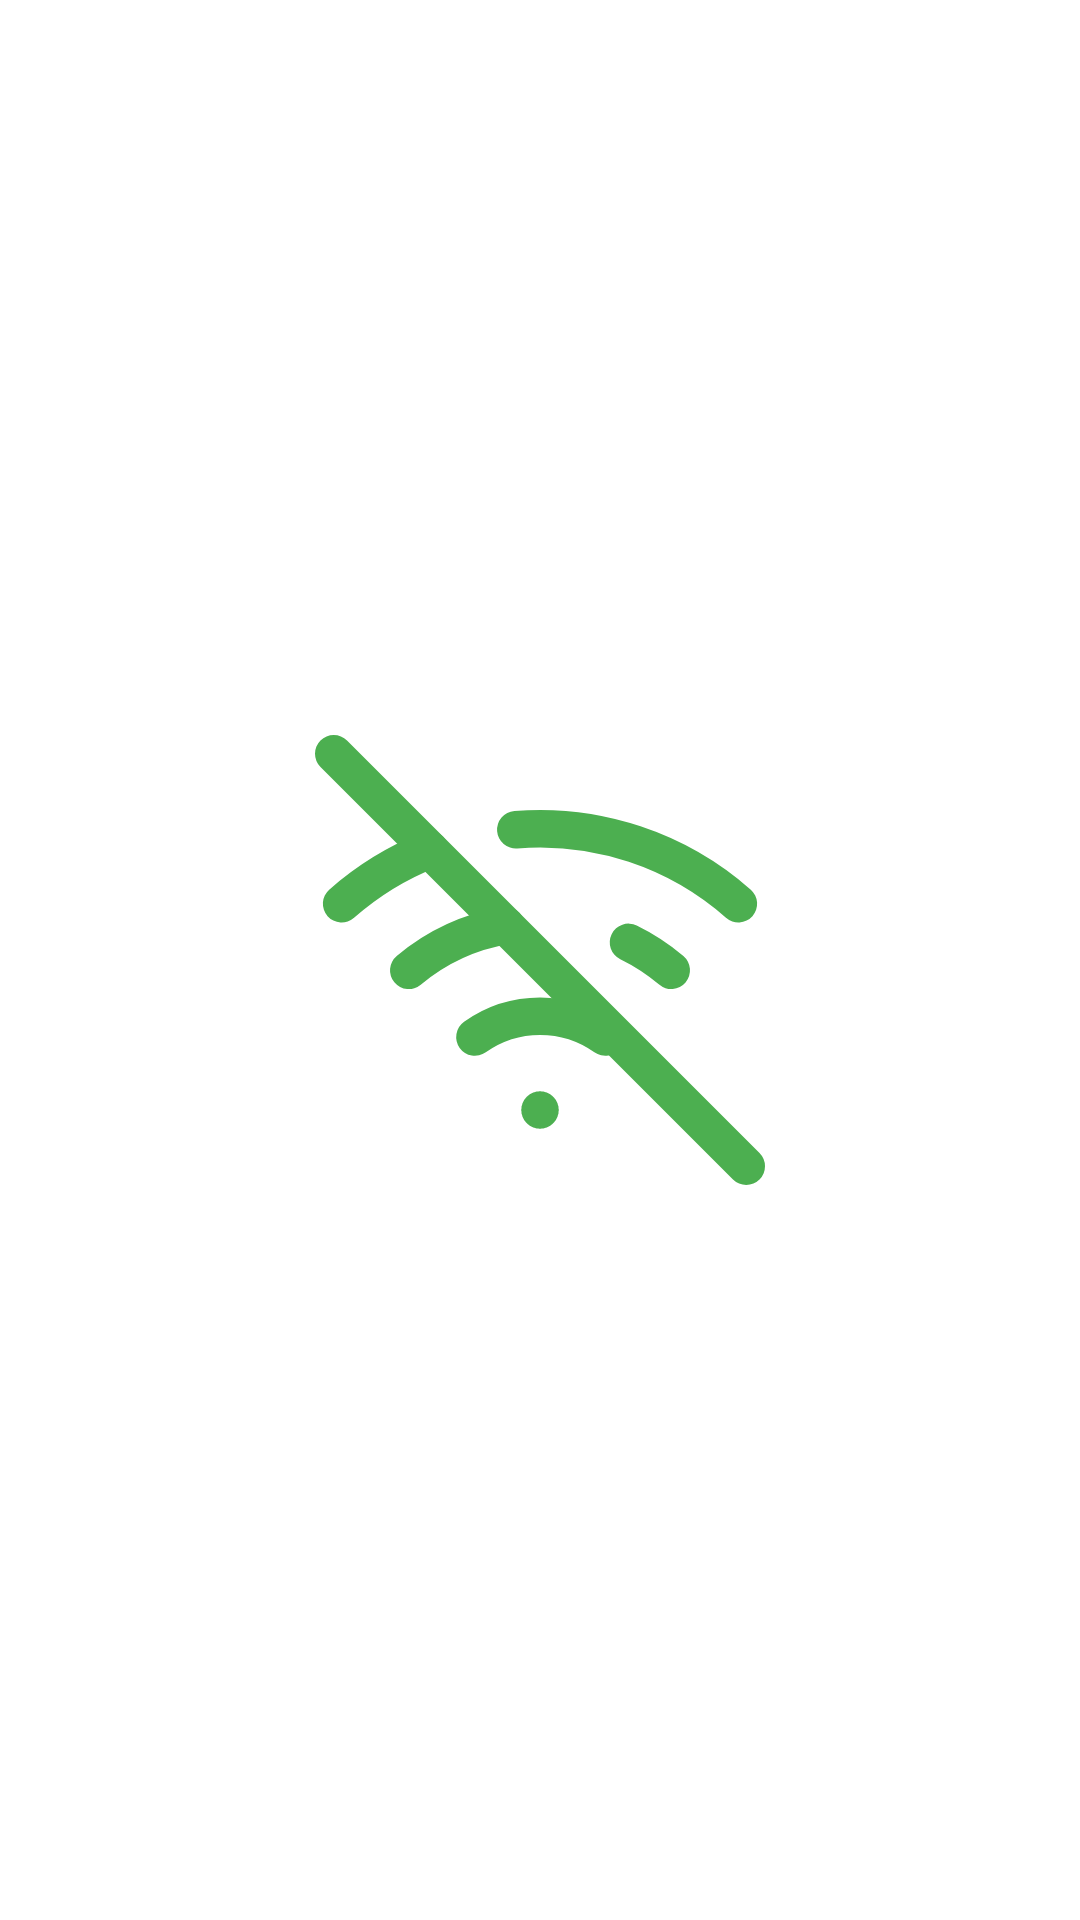

Reconstruct the res/layout file that produces this screen, plus the resources it refers to.
<!-- AndroidManifest.xml: application theme Theme.SingLanguage -->
<!-- res/layout/no_internet_connection.xml -->
<?xml version="1.0" encoding="utf-8"?>
<RelativeLayout xmlns:android="http://schemas.android.com/apk/res/android"
    xmlns:app="http://schemas.android.com/apk/res-auto"
    android:id="@+id/layout_no_connection"
    android:layout_width="match_parent"
    android:layout_height="match_parent">

    <ImageView
        android:id="@+id/noWifiImage"
        android:layout_width="150dp"
        android:layout_height="150dp"
        android:layout_centerHorizontal="true"
        android:layout_centerVertical="true"
        android:contentDescription="@string/simple_description"
        android:src="@drawable/ic_no_internet"
        app:tint="?attr/colorPrimary" />

</RelativeLayout>
<!-- resources referenced by this layout -->
<resources>
  <!-- drawable ic_no_internet (drawable) -->
  <vector xmlns:android="http://schemas.android.com/apk/res/android"
      android:width="24dp"
      android:height="24dp"
      android:viewportWidth="24"
      android:viewportHeight="24">
      <path
          android:pathData="M1,1L23,23"
          android:strokeWidth="2"
          android:fillColor="#00000000"
          android:strokeColor="#000"
          android:strokeLineCap="round"/>
      <path
          android:pathData="M16.72,11.06A10.94,10.94 0,0 1,19 12.55"
          android:strokeWidth="2"
          android:fillColor="#00000000"
          android:strokeColor="#000"
          android:strokeLineCap="round"/>
      <path
          android:pathData="M5,12.55a10.94,10.94 0,0 1,5.17 -2.39"
          android:strokeWidth="2"
          android:fillColor="#00000000"
          android:strokeColor="#000"
          android:strokeLineCap="round"/>
      <path
          android:pathData="M10.71,5.05A16,16 0,0 1,22.58 9"
          android:strokeWidth="2"
          android:fillColor="#00000000"
          android:strokeColor="#000"
          android:strokeLineCap="round"/>
      <path
          android:pathData="M1.42,9a15.91,15.91 0,0 1,4.7 -2.88"
          android:strokeWidth="2"
          android:fillColor="#00000000"
          android:strokeColor="#000"
          android:strokeLineCap="round"/>
      <path
          android:pathData="M8.53,16.11a6,6 0,0 1,6.95 0"
          android:strokeWidth="2"
          android:fillColor="#00000000"
          android:strokeColor="#000"
          android:strokeLineCap="round"/>
      <path
          android:pathData="M12,20L12,20"
          android:strokeWidth="2"
          android:fillColor="#00000000"
          android:strokeColor="#000"
          android:strokeLineCap="round"/>
  </vector>
  <string name="simple_description">simple_description</string>
  <style name="Theme.SingLanguage" parent="Theme.Material3.DayNight.NoActionBar">
          <item name="colorPrimary">@color/primaryColor</item>
          <item name="colorPrimaryVariant">@color/primaryDarkColor</item>
          <item name="colorOnPrimary">@color/white</item>
          <item name="colorPrimaryDark">@color/primaryDarkColor</item>
          <item name="android:windowBackground">@color/background_activity_fragment</item>
          <item name="android:textColorSecondary">@color/white</item>
          <item name="android:colorControlNormal">#000000</item>
  
      </style>
  <color name="primaryColor">#4CAF50</color>
  <color name="primaryDarkColor">#388E3C</color>
  <color name="white">#FFFFFFFF</color>
  <color name="background_activity_fragment">#eeeeee</color>
</resources>
